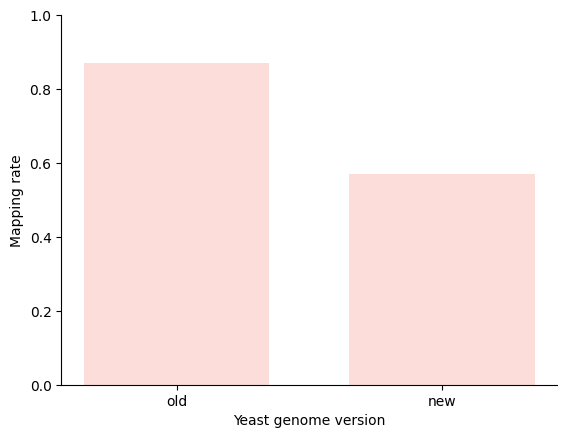

The matplotlib source for this figure:
import pandas as pd
import numpy as np
import matplotlib.pyplot as plt
import seaborn as sns

# [redacted]
#plt.style.use('science')
#sns.set_style(style="whitegrid")
#sns.set_palette([sns.color_palette("pastel",n_colors=10)[1]]) #颜色,官网有很多例子
#sns.set_palette(sns.color_palette("tab20c"))
#sns.set_palette(sns.color_palette("Set2"))
sns.set_palette(sns.color_palette("RdPu"))
plt.rcParams["font.sans-serif"] = ["SimHei"]
plt.rcParams["axes.unicode_minus"] = False

#去掉顶部和右边边框
fig, ax = plt.subplots()
ax.spines['right'].set_visible(False)
ax.spines['top'].set_visible(False)

#data = [0.34,0.71]
#data = [0.203,0.163]
data = [0.87,0.57]
x_data = ['old','new']
#sns.barplot(x=x_data,y=data)
plt.bar(x_data,data,width=0.7)
#plt.ylabel("Rate of coverage")
plt.ylabel("Mapping rate")
plt.xlabel("Yeast genome version")
plt.ylim(0,1)

plt.show()

